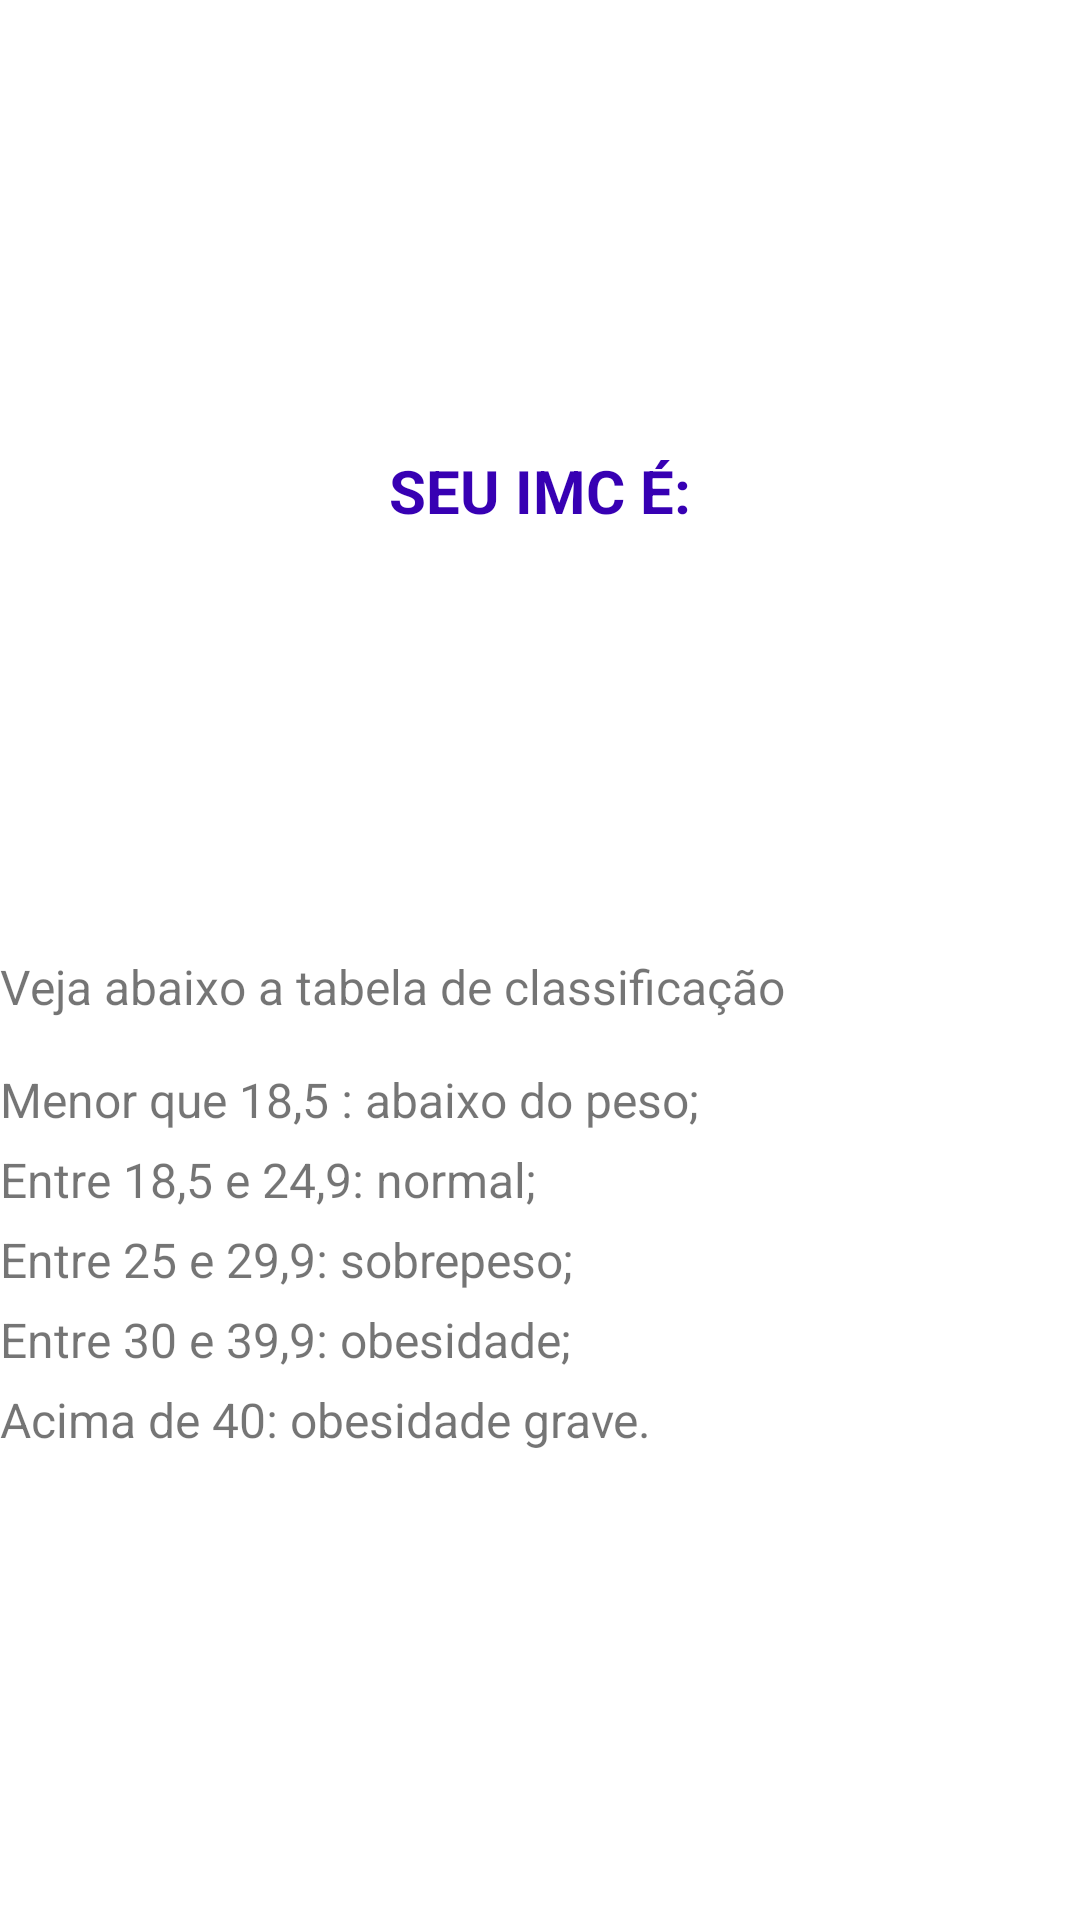

Here is an Android app screen rendered from its layout file. Give the layout XML and the strings, colors and styles it references.
<!-- AndroidManifest.xml: application theme Theme.MeuPrimeiroProjeto1 -->
<!-- res/layout/activity_result.xml -->
<?xml version="1.0" encoding="utf-8"?>
<LinearLayout xmlns:android="http://schemas.android.com/apk/res/android"
    xmlns:app="http://schemas.android.com/apk/res-auto"
    xmlns:tools="http://schemas.android.com/tools"
    android:id="@+id/main"
    android:layout_width="match_parent"
    android:layout_height="match_parent"
    android:orientation="vertical"
    tools:context=".ResultActivity">

    <TextView
        android:text="SEU IMC É:"
        android:layout_marginTop="150dp"
        android:textStyle="bold"
        android:layout_width="match_parent"
        android:layout_height="wrap_content"
        android:textAlignment="center"
        android:textSize="20sp"
        android:textColor="@color/purple_700"/>

    <TextView
        android:id="@+id/textview_result"
        android:layout_width="match_parent"
        android:layout_height="wrap_content"
        android:textAlignment="center"
        android:padding="16dp"
        tools:text="27.104!"
        android:textSize="38sp"/>

    <TextView
        android:id="@+id/textview_classificacao"
        android:layout_margin="8dp"
        tools:text="Classificação: Normal"
        android:textAlignment="center"
        android:textSize="18sp"
        android:layout_width="match_parent"
        android:layout_height="wrap_content"/>

    <TextView
        android:layout_width="match_parent"
        android:layout_height="wrap_content"
        android:text="Veja abaixo a tabela de classificação"
        android:layout_marginTop="18dp"
        android:textSize="16sp"/>

    <TextView
        android:layout_width="match_parent"
        android:layout_height="wrap_content"
        android:text="Menor que 18,5 : abaixo do peso;"
        android:layout_marginTop="16dp"
        android:textSize="16sp"/>

    <TextView
        android:layout_width="match_parent"
        android:layout_height="wrap_content"
        android:text="Entre 18,5 e 24,9: normal;"
        android:layout_marginTop="5dp"
        android:textSize="16sp"/>

    <TextView
        android:layout_width="match_parent"
        android:layout_height="wrap_content"
        android:text="Entre 25 e 29,9: sobrepeso;"
        android:layout_marginTop="5dp"
        android:textSize="16sp"/>

    <TextView
        android:layout_width="match_parent"
        android:layout_height="wrap_content"
        android:text="Entre 30 e 39,9: obesidade;"
        android:layout_marginTop="5dp"
        android:textSize="16sp"/>

    <TextView
        android:layout_width="match_parent"
        android:layout_height="wrap_content"
        android:text="Acima de 40: obesidade grave."
        android:layout_marginTop="5dp"
        android:textSize="16sp"/>

</LinearLayout>
<!-- resources referenced by this layout -->
<resources>
  <style name="Theme.MeuPrimeiroProjeto1" parent="Base.Theme.MeuPrimeiroProjeto1" />
  <style name="Base.Theme.MeuPrimeiroProjeto1" parent="Theme.MaterialComponents.DayNight.DarkActionBar">
          
          <item name="colorPrimary">@color/purple_500</item>
          <item name="colorPrimaryVariant">@color/purple_700</item>
          <item name="colorOnPrimary">@color/white</item>
          
          <item name="colorSecondary">@color/teal_200</item>
          <item name="colorSecondaryVariant">@color/teal_700</item>
          <item name="colorOnSecondary">@color/black</item>
          
          <item name="android:statusBarColor">?attr/colorPrimaryVariant</item>
          
      </style>
  <!-- not gathered from this repository: default colours our renderer supplied (Android Studio template values) -->
  <color name="purple_500">#FF6200EE</color>
  <color name="purple_700">#FF3700B3</color>
  <color name="teal_200">#FF03DAC5</color>
  <color name="teal_700">#FF018786</color>
  <color name="black">#FF000000</color>
  <color name="white">#FFFFFFFF</color>
</resources>
